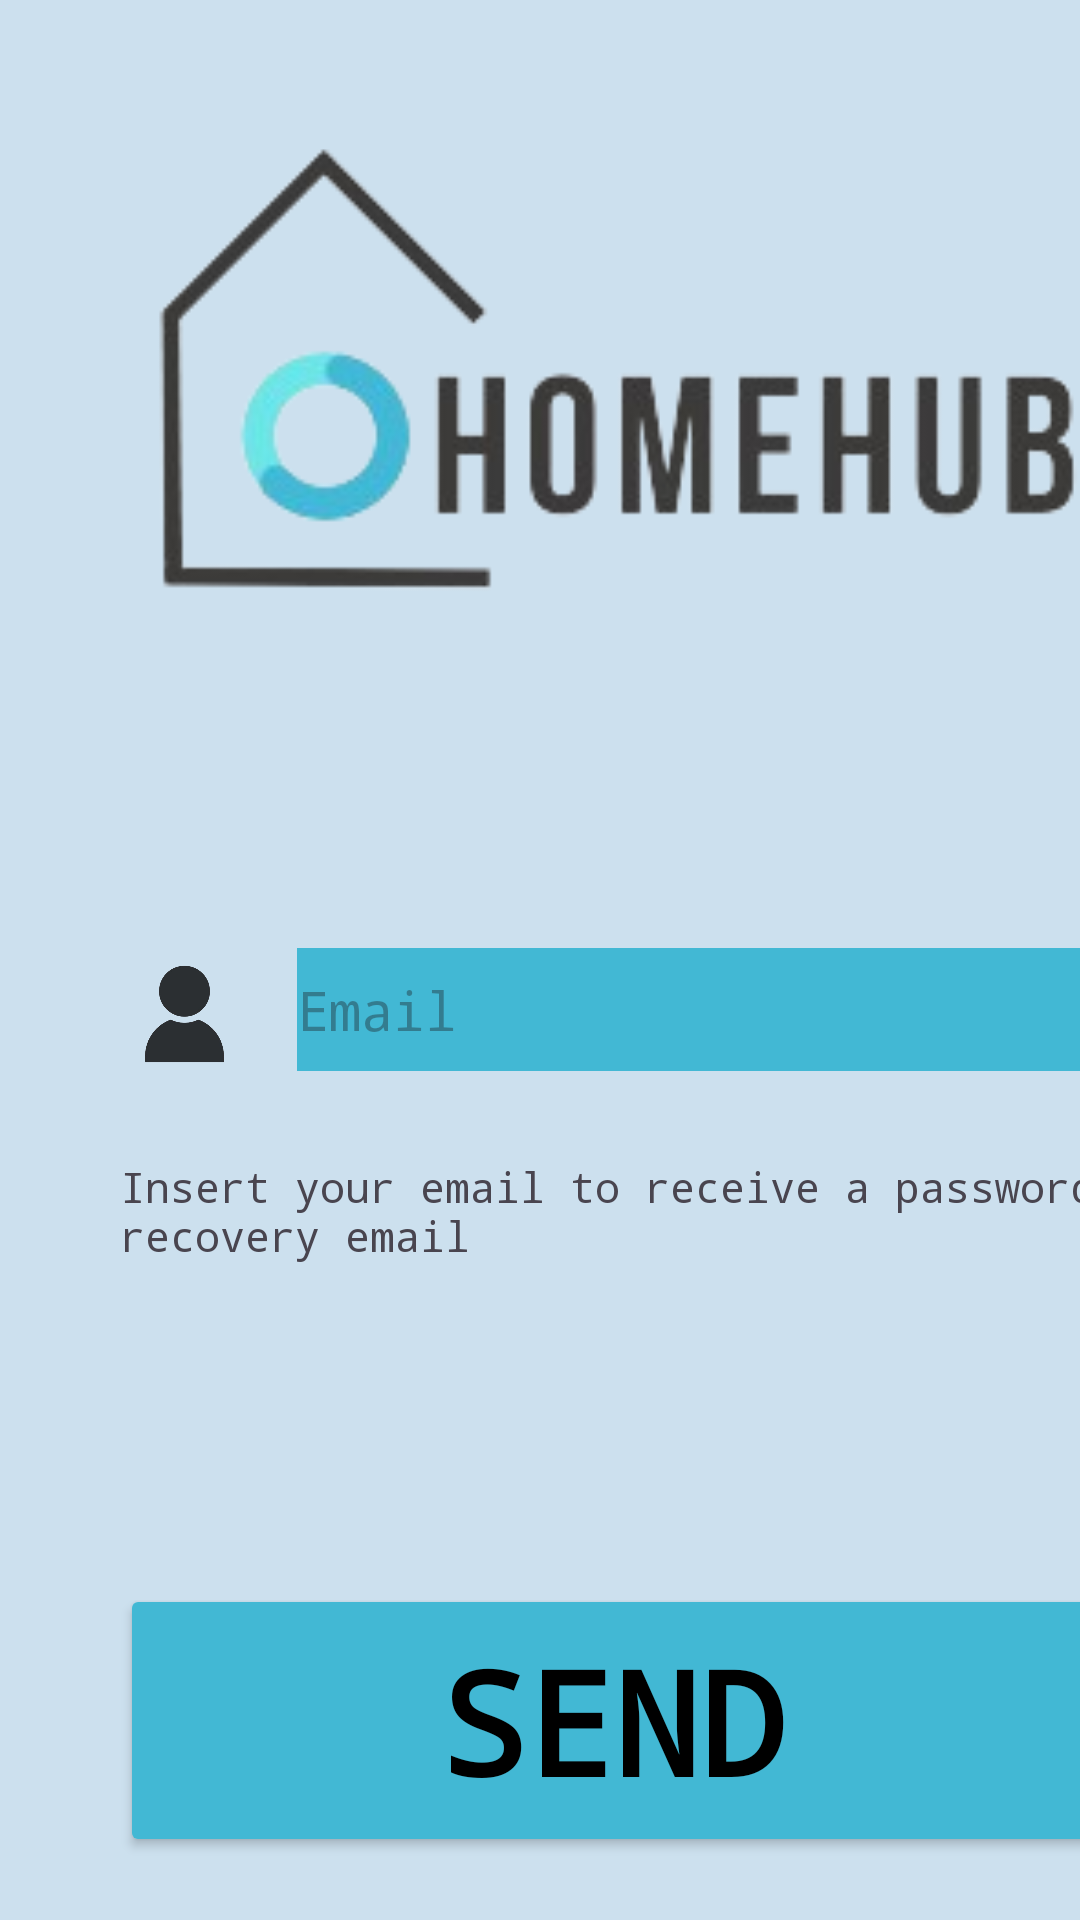

Android layout source for this screen:
<!-- AndroidManifest.xml: application theme Theme.HomeHub -->
<!-- res/layout/activity_recover_pwd.xml -->
<?xml version="1.0" encoding="utf-8"?>
<androidx.constraintlayout.widget.ConstraintLayout xmlns:android="http://schemas.android.com/apk/res/android"
    xmlns:app="http://schemas.android.com/apk/res-auto"
    xmlns:tools="http://schemas.android.com/tools"
    android:layout_width="match_parent"
    android:layout_height="match_parent"
    android:background="#CCE0EE"
    tools:context=".LoginActivity"
    tools:layout_editor_absoluteX="0dp"
    tools:layout_editor_absoluteY="-22dp">

    <ImageView
        android:id="@+id/startImgLogo"
        android:layout_width="331dp"
        android:layout_height="176dp"
        android:layout_marginStart="40dp"
        android:layout_marginTop="36dp"
        app:layout_constraintStart_toStartOf="parent"
        app:layout_constraintTop_toTopOf="parent"
        app:srcCompat="@drawable/homehub" />

    <EditText
        android:id="@+id/recoverEtEmail"
        style="@style/Widget.AppCompat.EditText"
        android:layout_width="271dp"
        android:layout_height="41dp"
        android:layout_marginStart="16dp"
        android:layout_marginTop="104dp"
        android:background="#42B8D4"
        android:drawableWidth="24dp"
        android:drawableHeight="24dp"
        android:drawablePadding="8dp"
        android:ems="10"
        android:fontFamily="monospace"
        android:hint="Email"
        android:inputType="textEmailAddress"
        android:textColor="#000000"
        app:layout_constraintStart_toEndOf="@+id/recoverImgEmail"
        app:layout_constraintTop_toBottomOf="@+id/startImgLogo" />

    <ImageView
        android:id="@+id/recoverImgEmail"
        android:layout_width="43dp"
        android:layout_height="44dp"
        android:layout_marginStart="40dp"
        android:layout_marginTop="104dp"
        app:layout_constraintStart_toStartOf="parent"
        app:layout_constraintTop_toBottomOf="@+id/startImgLogo"
        app:srcCompat="@drawable/usuario_removebg_preview" />

    <Button
        android:id="@+id/optionsBtnLogOut"
        android:layout_width="329dp"
        android:layout_height="91dp"
        android:layout_marginStart="40dp"
        android:layout_marginTop="97dp"
        android:backgroundTint="#42B8D4"
        android:fontFamily="monospace"
        android:text="SEND"
        android:textColor="#000000"
        android:textSize="48sp"
        android:textStyle="bold"
        app:layout_constraintStart_toStartOf="parent"
        app:layout_constraintTop_toBottomOf="@+id/recoverTvInsertEmail" />

    <ImageView
        android:id="@+id/optionsImgBack"
        android:layout_width="139dp"
        android:layout_height="81dp"
        android:layout_marginStart="136dp"
        android:layout_marginTop="12dp"
        app:layout_constraintStart_toStartOf="parent"
        app:layout_constraintTop_toBottomOf="@+id/optionsBtnLogOut"
        app:srcCompat="@drawable/goback" />

    <TextView
        android:id="@+id/recoverTvInsertEmail"
        android:layout_width="329dp"
        android:layout_height="45dp"
        android:layout_marginStart="40dp"
        android:layout_marginTop="26dp"
        android:fontFamily="monospace"
        android:text="Insert your email to receive a password recovery email"
        app:layout_constraintStart_toStartOf="parent"
        app:layout_constraintTop_toBottomOf="@+id/recoverImgEmail" />

</androidx.constraintlayout.widget.ConstraintLayout>
<!-- resources referenced by this layout -->
<resources>
  <!-- drawable homehub: png bitmap (drawable, 16768 bytes) -->
  <!-- drawable usuario_removebg_preview: png bitmap (drawable, 32228 bytes) -->
  <style name="Theme.HomeHub" parent="Base.Theme.HomeHub" />
  <style name="Base.Theme.HomeHub" parent="Theme.Material3.DayNight.NoActionBar">
          
          
      </style>
</resources>
